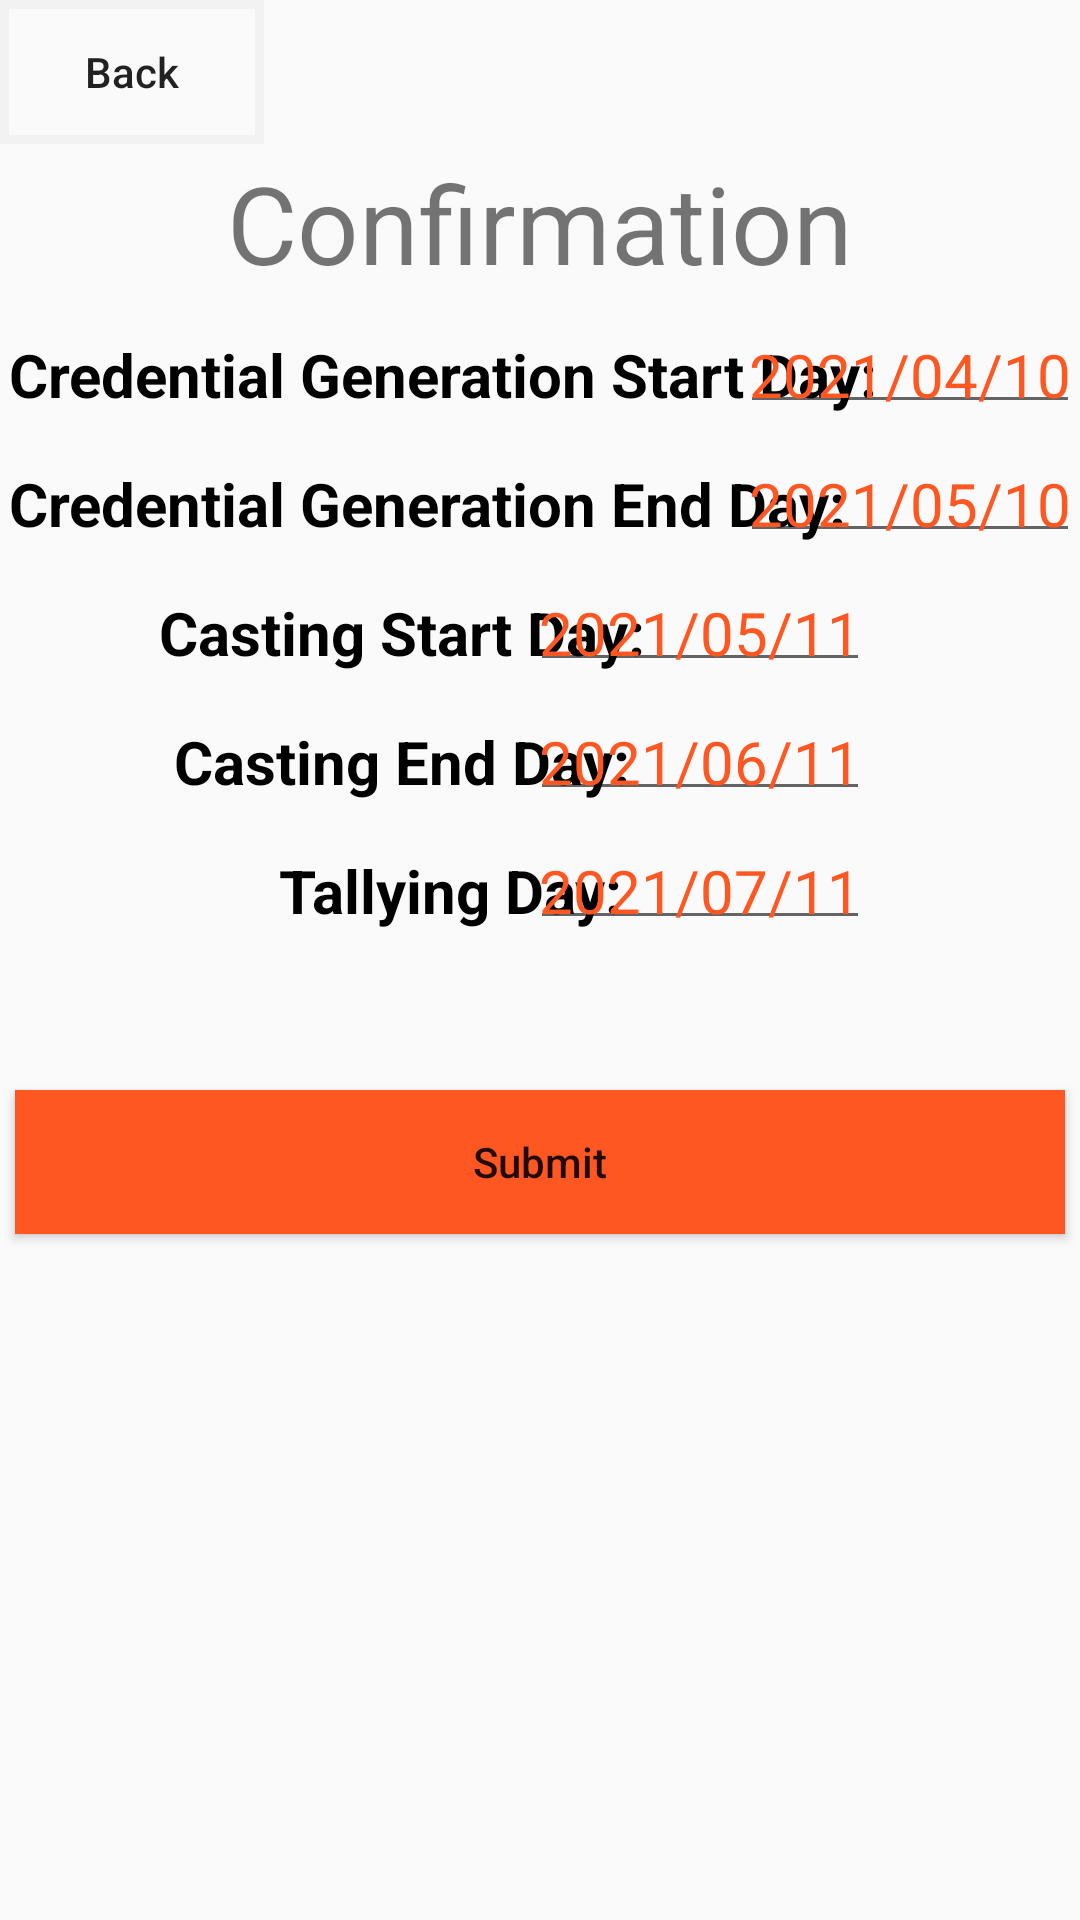

Produce the Android XML layout that renders to this screen, including the resource entries it uses.
<!-- AndroidManifest.xml: application theme Theme.Ecclesia -->
<!-- res/layout/activity_new_election_summary.xml -->
<?xml version="1.0" encoding="utf-8"?>
<RelativeLayout xmlns:android="http://schemas.android.com/apk/res/android"
    xmlns:app="http://schemas.android.com/apk/res-auto"
    xmlns:tools="http://schemas.android.com/tools"
    android:layout_width="match_parent"
    android:layout_height="match_parent"
    tools:context=".ElectionSummary">

    <Button
        android:id="@+id/ElectionBackHomeButton4"
        android:layout_width="wrap_content"
        android:layout_height="wrap_content"
        android:background="@drawable/grey_frame"
        android:text="@string/Back"
        android:textAllCaps="false"
         />

    <TextView
        android:id="@+id/confirm_text"
        android:layout_width="wrap_content"
        android:layout_height="wrap_content"
        android:text="@string/Confirmation"
        android:textSize="36sp"
        android:layout_centerHorizontal="true"
        android:layout_marginTop="50dp"
         />

    <TextView
        android:id="@+id/registerStart_text"
        android:layout_width="wrap_content"
        android:layout_height="wrap_content"
        android:layout_below="@+id/confirm_text"
        android:layout_alignParentStart="true"
        android:layout_marginStart="0dp"
        android:layout_marginTop="10dp"
        android:padding="3dp"
        android:text="@string/Credential_start_day"
        android:textColor="@color/black"
        android:textSize="20sp"
        android:textStyle="bold" />

    <EditText
        android:id="@+id/RegisterStart_editText"
        android:layout_width="wrap_content"
        android:layout_height="wrap_content"
        android:layout_below="@+id/confirm_text"
        android:layout_alignParentEnd="true"
        android:layout_marginTop="10dp"
        android:layout_marginEnd="0dp"
        android:hint="@string/day_20210410"
        android:inputType="date"
        android:padding="3dp"
        android:textColorHint="@color/dark_orange"
        android:textSize="20sp" />

    <TextView
        android:id="@+id/registerEnd_text"
        android:layout_width="wrap_content"
        android:layout_height="wrap_content"
        android:text="@string/Credential_end_day"
        android:layout_below="@+id/registerStart_text"
        android:layout_alignParentStart="true"
        android:layout_marginStart="0dp"
        android:layout_marginTop="10dp"
        android:padding="3dp"
        android:textColor="@color/black"
        android:textSize="20sp"
        android:textStyle="bold"
        />

    <EditText
        android:id="@+id/RegisterEnd_editText"
        android:layout_width="wrap_content"
        android:layout_height="wrap_content"
        android:layout_below="@+id/registerStart_text"
        android:layout_alignParentEnd="true"
        android:layout_marginTop="10dp"
        android:layout_marginEnd="0dp"
        android:hint="@string/day_20210510"
        android:inputType="date"
        android:padding="3dp"
        android:textColorHint="@color/dark_orange"
        android:textSize="20sp" />

    <TextView
        android:id="@+id/VotingStart_text"
        android:layout_width="wrap_content"
        android:layout_height="wrap_content"
        android:layout_below="@+id/registerEnd_text"
        android:layout_alignParentStart="true"
        android:layout_marginStart="50dp"
        android:layout_marginTop="10dp"
        android:padding="3dp"
        android:text="@string/casting_start_day"
        android:textColor="@color/black"
        android:textSize="20sp"
        android:textStyle="bold" />

    <EditText
        android:id="@+id/VotingStart_editText"
        android:layout_width="wrap_content"
        android:layout_height="wrap_content"
        android:layout_below="@+id/registerEnd_text"
        android:layout_alignParentEnd="true"
        android:layout_marginTop="10dp"
        android:layout_marginEnd="70dp"
        android:hint="@string/day_20210511"
        android:inputType="date"
        android:padding="3dp"
        android:textColorHint="@color/dark_orange"
        android:textSize="20sp" />
    <TextView
        android:id="@+id/VotingEnd_text"
        android:layout_width="wrap_content"
        android:layout_height="wrap_content"
        android:layout_below="@+id/VotingStart_text"
        android:layout_alignParentStart="true"
        android:layout_marginStart="55dp"
        android:layout_marginTop="10dp"
        android:padding="3dp"
        android:text="@string/casting_end_day"
        android:textColor="@color/black"
        android:textSize="20sp"
        android:textStyle="bold" />

    <EditText
        android:id="@+id/VotingEnd_editText"
        android:layout_width="wrap_content"
        android:layout_height="wrap_content"
        android:layout_below="@+id/VotingStart_editText"
        android:layout_alignParentEnd="true"
        android:layout_marginTop="10dp"
        android:layout_marginEnd="70dp"
        android:hint="@string/day_20210611"
        android:inputType="date"
        android:padding="3dp"
        android:textColorHint="@color/dark_orange"
        android:textSize="20sp" />
    <TextView
        android:id="@+id/ResultRelease_text"
        android:layout_width="wrap_content"
        android:layout_height="wrap_content"
        android:layout_below="@+id/VotingEnd_text"
        android:layout_alignParentStart="true"
        android:layout_marginStart="90dp"
        android:layout_marginTop="10dp"
        android:padding="3dp"
        android:text="@string/tallyingDay"
        android:textColor="@color/black"
        android:textSize="20sp"
        android:textStyle="bold" />

    <EditText
        android:id="@+id/ResultRelease_editText"
        android:layout_width="wrap_content"
        android:layout_height="wrap_content"
        android:layout_below="@+id/VotingEnd_text"
        android:layout_alignParentEnd="true"
        android:layout_marginTop="10dp"
        android:layout_marginEnd="70dp"
        android:hint="@string/day_20210711"
        android:inputType="date"
        android:padding="3dp"
        android:textColorHint="@color/dark_orange"
        android:textSize="20sp" />

    <Button
        android:id="@+id/submitButton"
        android:layout_width="350dp"
        android:layout_height="wrap_content"
        android:layout_below="@+id/ResultRelease_editText"
        android:layout_centerHorizontal="true"
        android:layout_marginTop="50dp"
        android:background="@color/dark_orange"
        android:text="@string/Submit"
        android:textAllCaps="false"
        />


    






































































































</RelativeLayout>
<!-- resources referenced by this layout -->
<resources>
  <color name="black">#FF000000</color>
  <color name="dark_orange">#FF5722</color>
  <!-- drawable grey_frame (drawable) -->
  <?xml version="1.0" encoding="utf-8"?>
  <shape xmlns:android="http://schemas.android.com/apk/res/android">
  
      <stroke
          android:width="3dp"
          android:color="@color/little_grey"/>
  </shape>
  <string name="Back">Back</string>
  <string name="Confirmation">Confirmation</string>
  <string name="Credential_end_day">Credential Generation End Day:</string>
  <string name="Credential_start_day">Credential Generation Start Day:</string>
  <string name="Submit">Submit</string>
  <string name="casting_end_day">Casting End Day:</string>
  <string name="casting_start_day">Casting Start Day:</string>
  <string name="day_20210410">  2021/04/10</string>
  <string name="day_20210412">2021/04/12</string>
  <string name="day_20210510">2021/05/10</string>
  <string name="day_20210511">2021/05/11</string>
  <string name="day_20210611">2021/06/11</string>
  <string name="day_20210711">2021/07/11</string>
  <string name="result_day">Result Post Day</string>
  <string name="step4">4/4</string>
  <string name="tallyingDay">Tallying Day:</string>
  <string name="voting_end_day">Voting End Day</string>
  <style name="Theme.Ecclesia" parent="Theme.MaterialComponents.DayNight.Bridge">
          
          <item name="colorPrimary">@color/dark_orange</item>
          <item name="colorPrimaryVariant">@color/darker_orange</item>
          <item name="colorOnPrimary">@color/white</item>
          
          <item name="colorSecondary">@color/teal_200</item>
          <item name="colorSecondaryVariant">@color/teal_700</item>
          <item name="colorOnSecondary">@color/black</item>
          
          <item name="android:statusBarColor" tools:targetApi="l">?attr/colorPrimaryVariant</item>
          
      </style>
  <color name="little_grey"> #f2f2f2</color>
  <color name="darker_orange">#BF360C</color>
  <color name="white">#FFFFFFFF</color>
  <color name="teal_200">#FF03DAC5</color>
  <color name="teal_700">#FF018786</color>
</resources>
